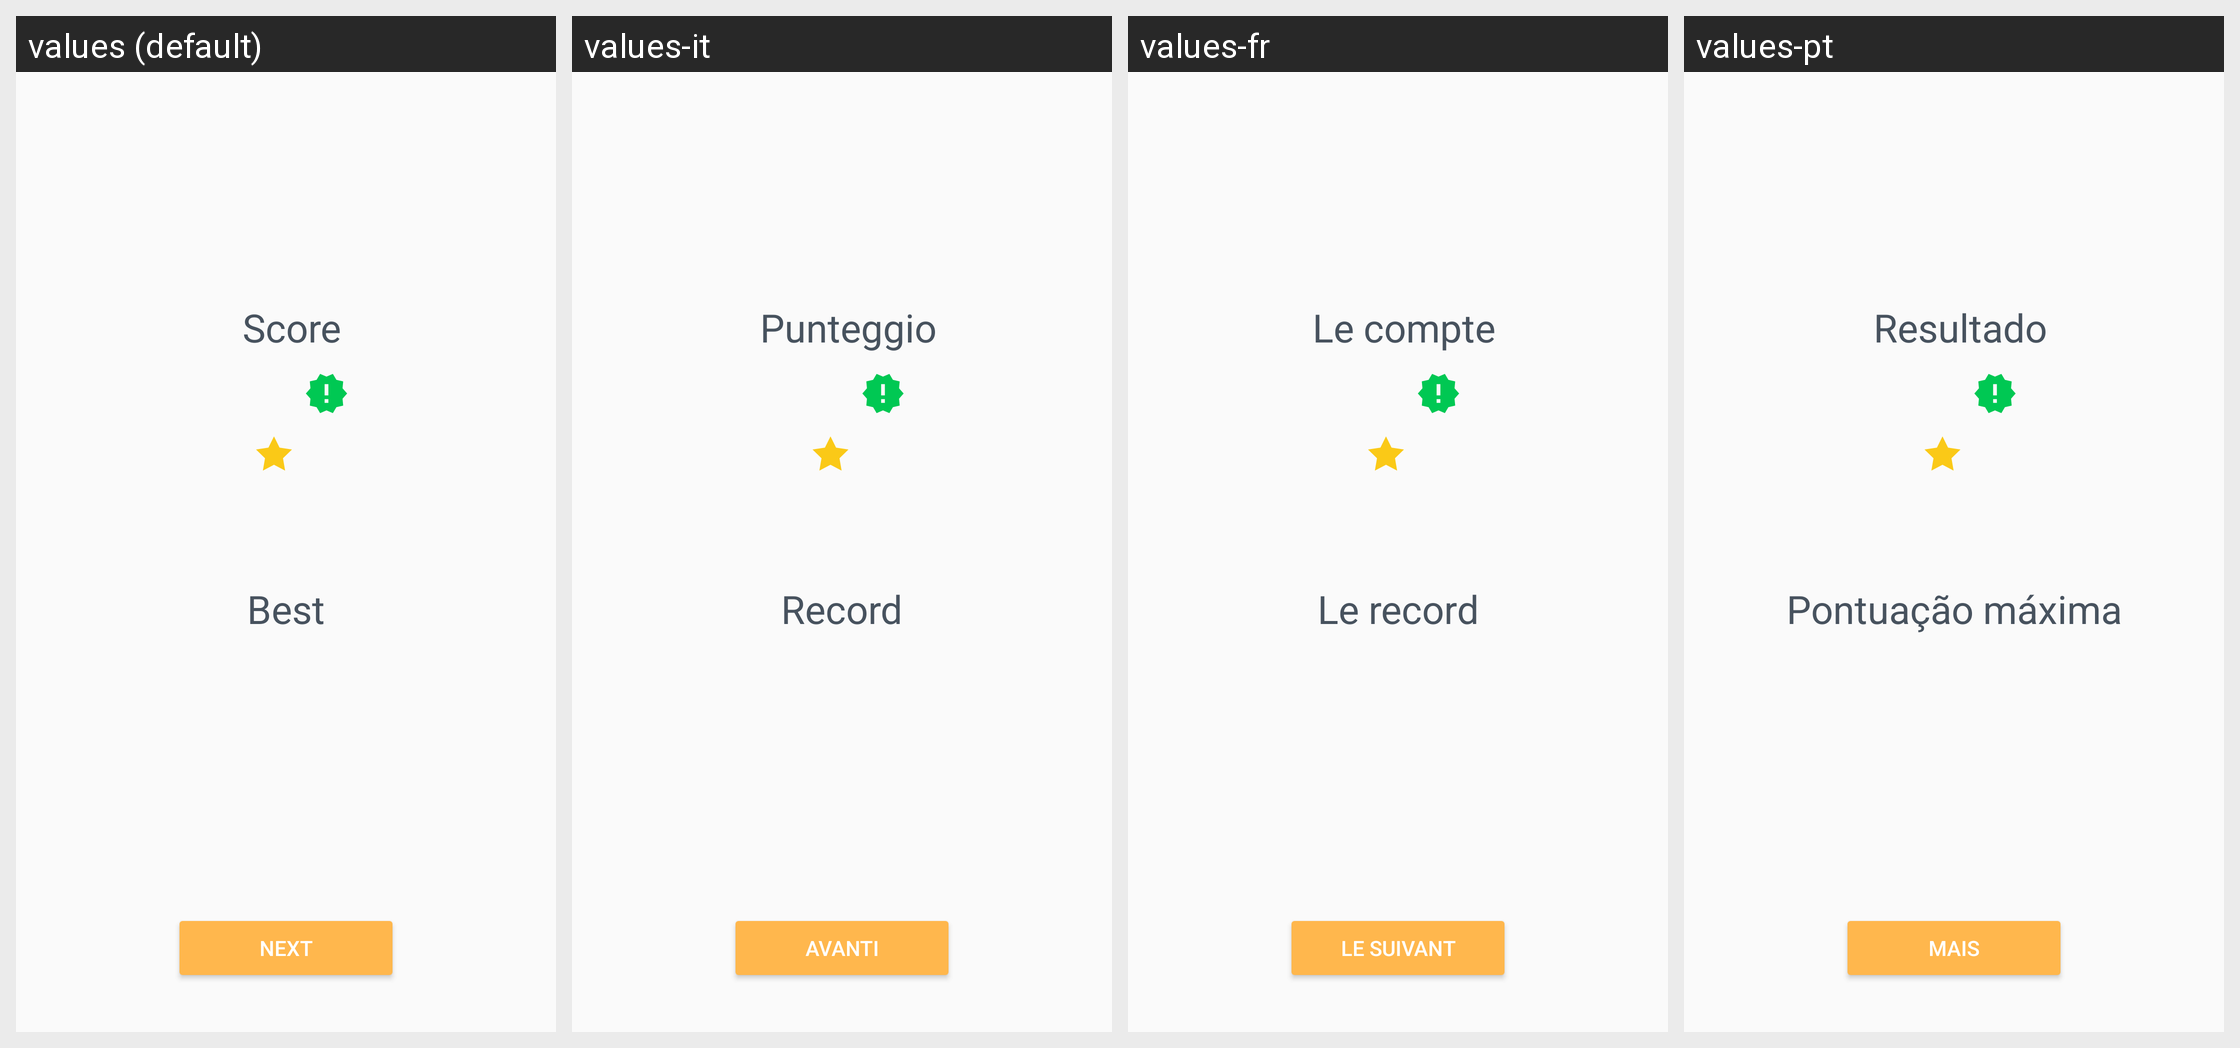

The same Android screen rendered under several of its app's locales, left to right. List the strings drawn on it with the default value and each locale's translation.
Android screen res/layout/word_pairs_pass_course_result_fragment.xml rendered under 4 locales, left to right: values (default), values-it, values-fr, values-pt. Device: Nexus 5 (rendered at 1080×1920; each locale shown at half size, 540×960, under a caption strip naming it); theme AppTheme.
Other locales in the repository, not shown: values-bn, values-de, values-es, values-hi, values-mr, values-ru.
Strings drawn on this screen, with the default value and each locale's value (text and hints the layout hard-codes, and strings that could not be matched under every locale, appear in the picture but are not listed):

word_pairs_result_score
  values: Score
  values-it: Punteggio
  values-fr: Le compte
  values-pt: Resultado

word_pairs_result_best_score
  values: Best
  values-it: Record
  values-fr: Le record
  values-pt: Pontuação máxima

pass_course_next
  values: Next
  values-it: Avanti
  values-fr: Le suivant
  values-pt: Mais
